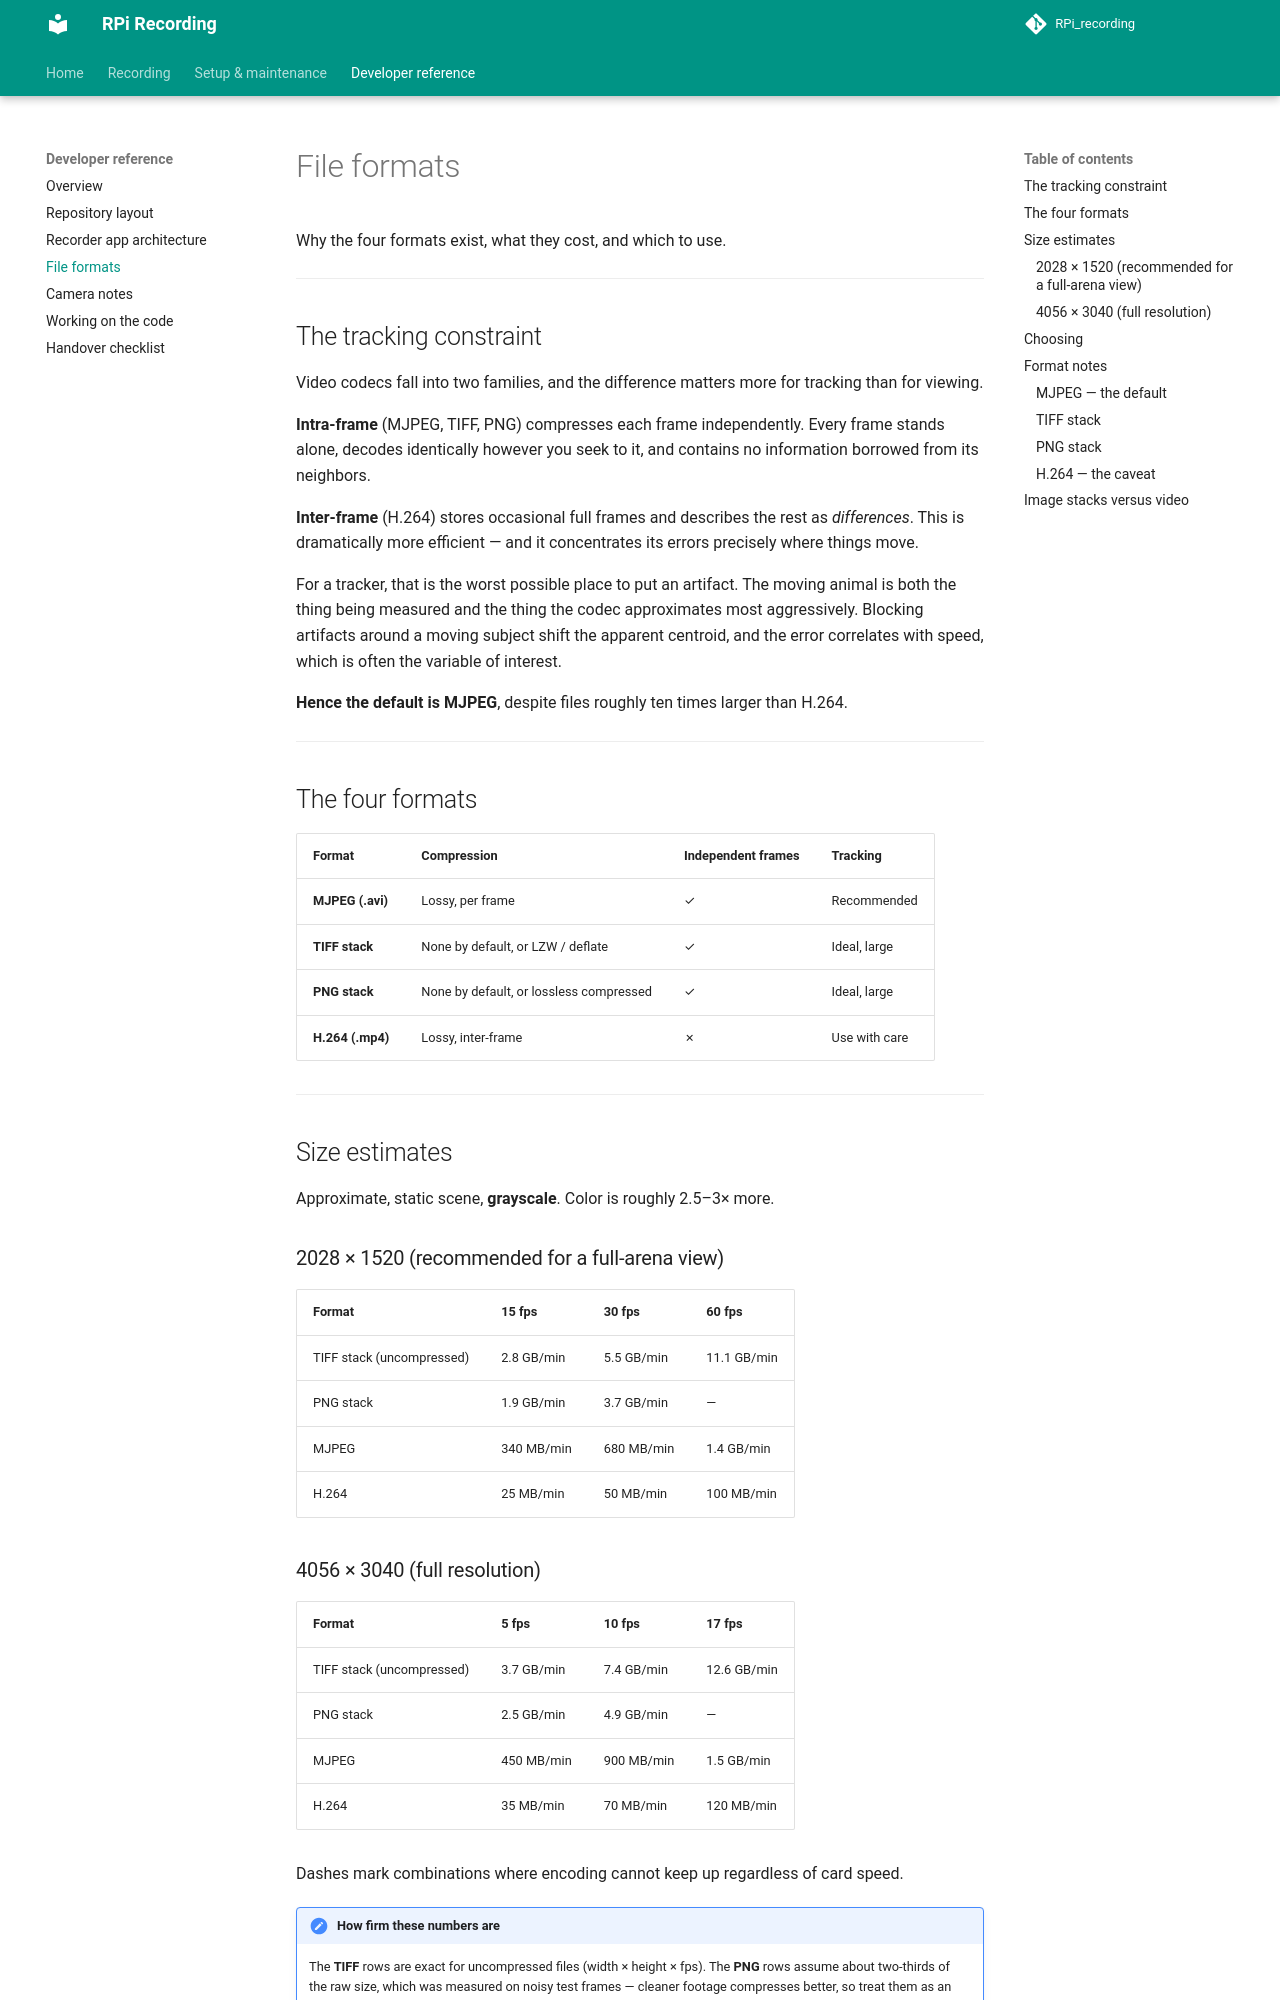

repository: StefanMPopp/RPi_recording · page: reference/file_formats/index.html · generator: mkdocs

# File formats

Why the four formats exist, what they cost, and which to use.

---

## The tracking constraint

Video codecs fall into two families, and the difference matters more for
tracking than for viewing.

**Intra-frame** (MJPEG, TIFF, PNG) compresses each frame independently. Every
frame stands alone, decodes identically however you seek to it, and contains no
information borrowed from its neighbors.

**Inter-frame** (H.264) stores occasional full frames and describes the rest as
*differences*. This is dramatically more efficient — and it concentrates its
errors precisely where things move.

For a tracker, that is the worst possible place to put an artifact. The moving
animal is both the thing being measured and the thing the codec approximates
most aggressively. Blocking artifacts around a moving subject shift the apparent
centroid, and the error correlates with speed, which is often the variable of
interest.

**Hence the default is MJPEG**, despite files roughly ten times larger than
H.264.

---

## The four formats

| Format | Compression | Independent frames | Tracking |
|---|---|---|---|
| **MJPEG (.avi)** | Lossy, per frame | ✓ | Recommended |
| **TIFF stack** | None by default, or LZW / deflate | ✓ | Ideal, large |
| **PNG stack** | None by default, or lossless compressed | ✓ | Ideal, large |
| **H.264 (.mp4)** | Lossy, inter-frame | ✗ | Use with care |

---

## Size estimates

Approximate, static scene, **grayscale**. Color is roughly 2.5–3× more.

### 2028 × 1520 (recommended for a full-arena view)

| Format | 15 fps | 30 fps | 60 fps |
|---|---|---|---|
| TIFF stack (uncompressed) | 2.8 GB/min | 5.5 GB/min | 11.1 GB/min |
| PNG stack | 1.9 GB/min | 3.7 GB/min | — |
| MJPEG | 340 MB/min | 680 MB/min | 1.4 GB/min |
| H.264 | 25 MB/min | 50 MB/min | 100 MB/min |

### 4056 × 3040 (full resolution)

| Format | 5 fps | 10 fps | 17 fps |
|---|---|---|---|
| TIFF stack (uncompressed) | 3.7 GB/min | 7.4 GB/min | 12.6 GB/min |
| PNG stack | 2.5 GB/min | 4.9 GB/min | — |
| MJPEG | 450 MB/min | 900 MB/min | 1.5 GB/min |
| H.264 | 35 MB/min | 70 MB/min | 120 MB/min |

Dashes mark combinations where encoding cannot keep up regardless of card speed.

!!! note "How firm these numbers are"
    The **TIFF** rows are exact for uncompressed files (width × height × fps).
    The **PNG** rows assume about two-thirds of the raw size, which was
    measured on noisy test frames — cleaner footage compresses better, so
    treat them as an upper bound. The **MJPEG** and **H.264** rows are
    estimates that have not been checked against real recordings.

!!! tip "Use the app's estimates, not this table"
    The ⓘ next to **Format** shows these numbers for your actual settings,
    against your card's measured speed and free space. This table is for
    planning before you are at the rig.

---
